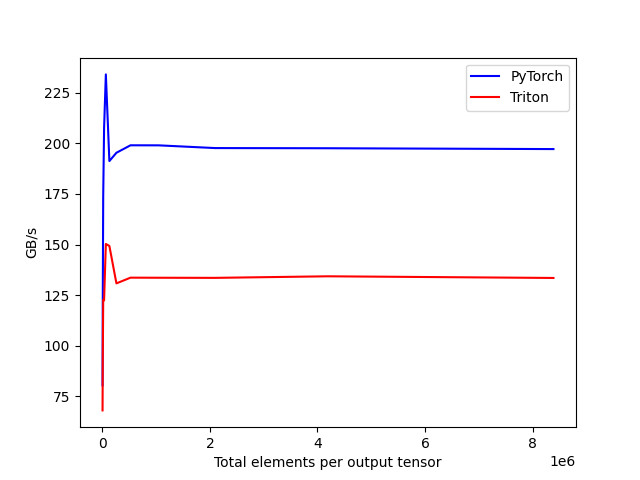

The table this chart was drawn from, first rows:
tot_elements, PyTorch, Triton
4096, 80.41, 68.01
8192, 121.7, 92.9
16384, 173.8, 122.7
32768, 207.6, 122.4
65536, 234.1, 150.3
131072, 191.3, 149.3
262144, 195.4, 130.8
524288, 199.1, 133.6
1048576, 199, 133.6
2097152, 197.7, 133.5
4194304, 197.6, 134.3
8388608, 197.2, 133.5
